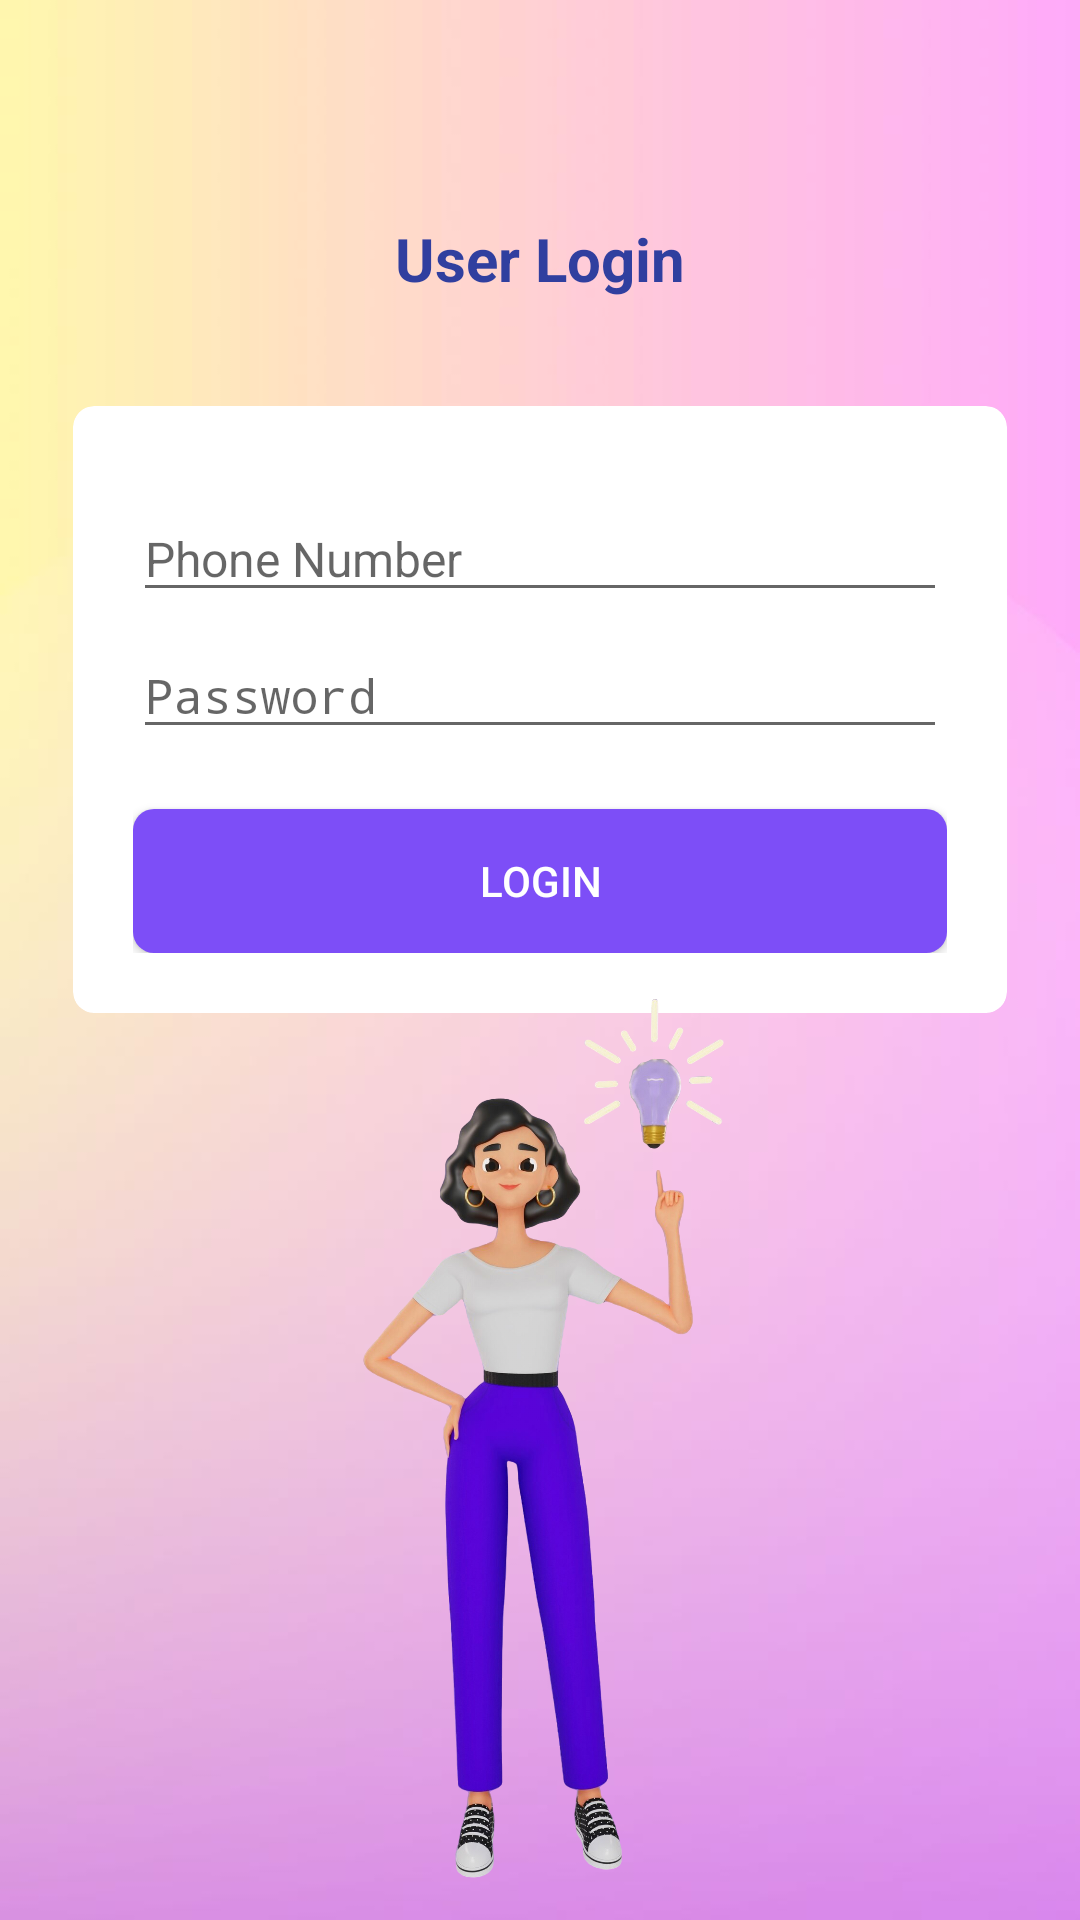

Reconstruct the res/layout file that produces this screen, plus the resources it refers to.
<!-- AndroidManifest.xml: application theme CustomActionBar -->
<!-- res/layout/activity_user_login.xml -->
<?xml version="1.0" encoding="utf-8"?>
<RelativeLayout
    xmlns:android="http://schemas.android.com/apk/res/android"
    xmlns:app="http://schemas.android.com/apk/res-auto"
    xmlns:tools="http://schemas.android.com/tools"
    android:layout_width="match_parent"
    android:layout_height="match_parent"
    android:background="@drawable/nonameback"
    tools:context="com.project.user.UserLoginActivity">


    <TextView
        android:layout_width="wrap_content"
        android:layout_height="wrap_content"
        android:layout_above="@+id/login_layout"
        android:layout_centerHorizontal="true"
        android:layout_marginTop="15dp"
        android:layout_marginBottom="-100dp"
        android:text="User Login"
        android:textColor="#303F9F"
        android:textSize="20sp"
        android:textStyle="bold" />

    <RelativeLayout
        android:id="@+id/login_layout"
        android:layout_width="match_parent"
        android:layout_height="wrap_content"
        android:layout_marginLeft="20dp"
        android:layout_marginTop="120dp"
        android:layout_marginRight="20dp"
        android:gravity="center"
        android:orientation="vertical">

        <androidx.cardview.widget.CardView
            android:layout_width="match_parent"
            android:layout_height="wrap_content"
            android:layout_marginTop="10dp"
            app:cardCornerRadius="7dp"
            app:cardElevation="0dp"
            app:cardUseCompatPadding="true">

            <LinearLayout
                android:layout_width="match_parent"
                android:layout_height="wrap_content"
                android:orientation="vertical"
                android:padding="20dp">

                <EditText
                    android:id="@+id/editTextUPhone"
                    android:layout_width="match_parent"
                    android:layout_height="wrap_content"
                    android:layout_marginTop="10dp"
                    android:drawableRight="@drawable/ic_email"
                    android:drawableTint="@color/purple_500"
                    android:hint="Phone Number"
                    android:inputType="phone"
                    android:maxLength="10"
                    android:textColor="#333"
                    android:textSize="16sp" />

                <EditText
                    android:id="@+id/editTextUPassword"
                    android:layout_width="match_parent"
                    android:layout_height="wrap_content"
                    android:layout_marginTop="7dp"
                    android:drawableRight="@drawable/ic_lock"
                    android:drawableTint="@color/purple_500"
                    android:hint="Password"
                    android:inputType="textPassword"
                    android:textColor="#333"
                    android:textSize="16sp" />

                <Button
                    android:id="@+id/buttonULogin"
                    android:layout_width="match_parent"
                    android:layout_height="wrap_content"
                    android:layout_marginTop="20dp"
                    android:background="@drawable/buttonstyle"
                    android:text="Login"
                    android:textColor="@color/white" />

            </LinearLayout>
        </androidx.cardview.widget.CardView>
        <ImageView
            android:id="@+id/img_logo"
            android:layout_width="420dp"
            android:layout_height="400dp"
            android:layout_alignParentTop="true"
            android:layout_alignParentEnd="true"
            android:layout_marginTop="200dp"
            android:layout_marginEnd="0dp"
            android:src="@drawable/girlups" />
    </RelativeLayout>

    <ProgressBar
        android:layout_width="wrap_content"
        android:layout_height="wrap_content"
        android:layout_centerInParent="true"
        android:visibility="gone"
        android:id="@+id/progressBar"/>
</RelativeLayout>
<!-- resources referenced by this layout -->
<resources>
  <color name="purple_500">#0097A7</color>
  <color name="white">#FFFFFFFF</color>
  <!-- drawable buttonstyle (drawable) -->
  <?xml version="1.0" encoding="utf-8"?>
  <shape xmlns:android="http://schemas.android.com/apk/res/android"
      android:shape="rectangle">
      <corners android:radius="7dp"/>
      <solid android:color="@color/buttoncolor"/>
  </shape>
  <!-- drawable girlups: png bitmap (drawable, 831999 bytes) -->
  <!-- drawable nonameback: jpg bitmap (drawable-hdpi, 16482 bytes) -->
  <style name="CustomActionBar" parent="Theme.AppCompat.Light.DarkActionBar">
          <item name="colorPrimary">@color/buttoncolor1</item> 
          <item name="colorPrimaryDark">@color/buttoncolor1</item> 
          <item name="colorAccent">@color/buttoncolor1</item> 
      </style>
  <color name="buttoncolor">#7D4EF7</color>
  <color name="buttoncolor1">#9A6CF7</color>
</resources>
